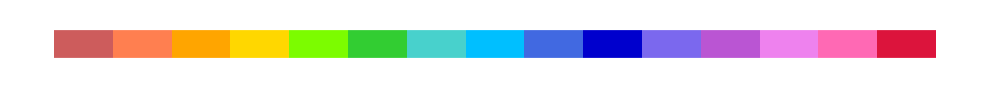

This chart was generated by the following Python code:
import matplotlib.pyplot as plt
import matplotlib.colors as mcolors

COLORS = mcolors.CSS4_COLORS
# print(COLORS)
DEFAULT_COLORS = [
    'indianred', 
    'coral',
    'orange',
    'gold',
    'lawngreen',
    'limegreen',
    'mediumturquoise',
    'deepskyblue',
    'royalblue',
    'mediumblue',
    'mediumslateblue',
    'mediumorchid',
    'violet',
    'hotpink',
    'crimson'
]

def show_colors(colors):
    x_size = 10
    fig, ax = plt.subplots(figsize=(x_size, 1))
    ax.yaxis.set_visible(False)
    ax.xaxis.set_visible(False)
    ax.set_axis_off()
    for i, c in enumerate(colors):
        x_start = i * (x_size / len(colors))
        x_end = (i + 1) * (x_size / len(colors))
        ax.hlines(1, x_start, x_end, color=COLORS[c], linewidth=20)
    plt.tight_layout()
    plt.show()

if __name__ == '__main__':
    show_colors(DEFAULT_COLORS)
